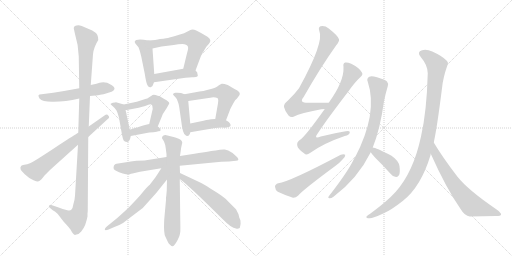
t = 0.00 s
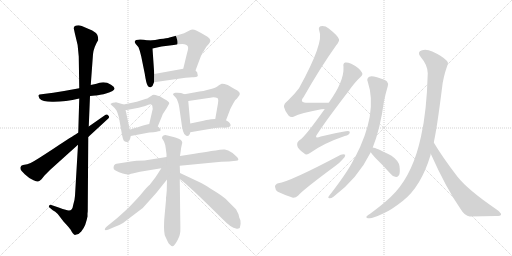
t = 3.42 s
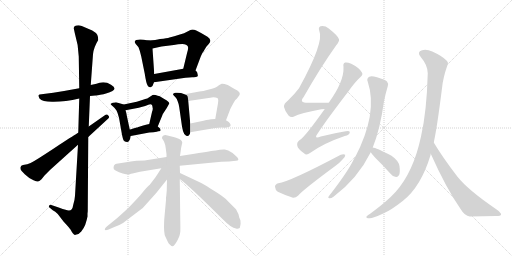
t = 6.85 s
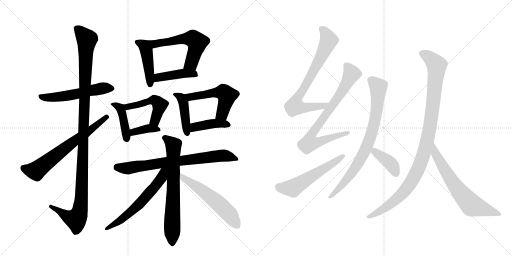
t = 10.27 s
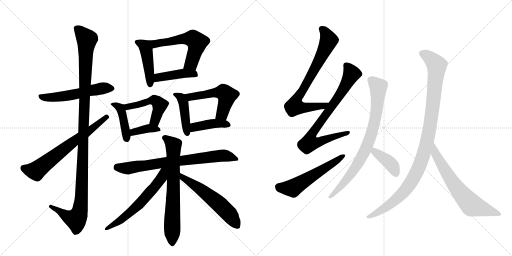
t = 13.69 s
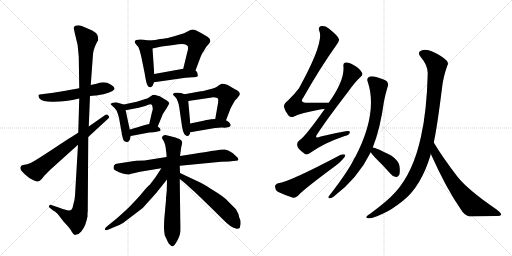
t = 17.11 s

The animated SVG that drew these frames (rendered in a browser with its animation timeline set to each time). Animation: 23 CSS @keyframes rules; one cycle of 17.11 s.

<svg version="1.1" viewBox="0 0 2048 1024" xmlns="http://www.w3.org/2000/svg">
  <g stroke="lightgray" stroke-dasharray="1,1" stroke-width="1" transform="scale(4, 4)">
    <line x1="0" y1="0" x2="256" y2="256"></line>
    <line x1="256" y1="0" x2="0" y2="256"></line>
    <line x1="128" y1="0" x2="128" y2="256"></line>
    <line x1="0" y1="128" x2="256" y2="128"></line>
    <line x1="256" y1="0" x2="512" y2="256"></line>
    <line x1="512" y1="0" x2="256" y2="256"></line>
    <line x1="384" y1="0" x2="384" y2="256"></line>
    <line x1="256" y1="128" x2="512" y2="128"></line>
  </g>
<g transform="scale(1, -1) translate(0, -850)">
   <style type="text/css">
    @keyframes keyframes0 {
      from {
       stroke: black;
       stroke-dashoffset: 542;
       stroke-width: 128;
       }
       64% {
       animation-timing-function: step-end;
       stroke: black;
       stroke-dashoffset: 0;
       stroke-width: 128;
       }
       to {
       stroke: black;
       stroke-width: 1024;
       }
       }
       #make-me-a-hanzi-animation-0 {
         animation: keyframes0 0.691081s both;
         animation-delay: 0.000000s;
         animation-timing-function: linear;
       }
    @keyframes keyframes1 {
      from {
       stroke: black;
       stroke-dashoffset: 1151;
       stroke-width: 128;
       }
       79% {
       animation-timing-function: step-end;
       stroke: black;
       stroke-dashoffset: 0;
       stroke-width: 128;
       }
       to {
       stroke: black;
       stroke-width: 1024;
       }
       }
       #make-me-a-hanzi-animation-1 {
         animation: keyframes1 1.186686s both;
         animation-delay: 0.691081s;
         animation-timing-function: linear;
       }
    @keyframes keyframes2 {
      from {
       stroke: black;
       stroke-dashoffset: 661;
       stroke-width: 128;
       }
       68% {
       animation-timing-function: step-end;
       stroke: black;
       stroke-dashoffset: 0;
       stroke-width: 128;
       }
       to {
       stroke: black;
       stroke-width: 1024;
       }
       }
       #make-me-a-hanzi-animation-2 {
         animation: keyframes2 0.787923s both;
         animation-delay: 1.877767s;
         animation-timing-function: linear;
       }
    @keyframes keyframes3 {
      from {
       stroke: black;
       stroke-dashoffset: 448;
       stroke-width: 128;
       }
       59% {
       animation-timing-function: step-end;
       stroke: black;
       stroke-dashoffset: 0;
       stroke-width: 128;
       }
       to {
       stroke: black;
       stroke-width: 1024;
       }
       }
       #make-me-a-hanzi-animation-3 {
         animation: keyframes3 0.614583s both;
         animation-delay: 2.665690s;
         animation-timing-function: linear;
       }
    @keyframes keyframes4 {
      from {
       stroke: black;
       stroke-dashoffset: 569;
       stroke-width: 128;
       }
       65% {
       animation-timing-function: step-end;
       stroke: black;
       stroke-dashoffset: 0;
       stroke-width: 128;
       }
       to {
       stroke: black;
       stroke-width: 1024;
       }
       }
       #make-me-a-hanzi-animation-4 {
         animation: keyframes4 0.713053s both;
         animation-delay: 3.280273s;
         animation-timing-function: linear;
       }
    @keyframes keyframes5 {
      from {
       stroke: black;
       stroke-dashoffset: 424;
       stroke-width: 128;
       }
       58% {
       animation-timing-function: step-end;
       stroke: black;
       stroke-dashoffset: 0;
       stroke-width: 128;
       }
       to {
       stroke: black;
       stroke-width: 1024;
       }
       }
       #make-me-a-hanzi-animation-5 {
         animation: keyframes5 0.595052s both;
         animation-delay: 3.993327s;
         animation-timing-function: linear;
       }
    @keyframes keyframes6 {
      from {
       stroke: black;
       stroke-dashoffset: 418;
       stroke-width: 128;
       }
       58% {
       animation-timing-function: step-end;
       stroke: black;
       stroke-dashoffset: 0;
       stroke-width: 128;
       }
       to {
       stroke: black;
       stroke-width: 1024;
       }
       }
       #make-me-a-hanzi-animation-6 {
         animation: keyframes6 0.590169s both;
         animation-delay: 4.588379s;
         animation-timing-function: linear;
       }
    @keyframes keyframes7 {
      from {
       stroke: black;
       stroke-dashoffset: 484;
       stroke-width: 128;
       }
       61% {
       animation-timing-function: step-end;
       stroke: black;
       stroke-dashoffset: 0;
       stroke-width: 128;
       }
       to {
       stroke: black;
       stroke-width: 1024;
       }
       }
       #make-me-a-hanzi-animation-7 {
         animation: keyframes7 0.643880s both;
         animation-delay: 5.178548s;
         animation-timing-function: linear;
       }
    @keyframes keyframes8 {
      from {
       stroke: black;
       stroke-dashoffset: 370;
       stroke-width: 128;
       }
       55% {
       animation-timing-function: step-end;
       stroke: black;
       stroke-dashoffset: 0;
       stroke-width: 128;
       }
       to {
       stroke: black;
       stroke-width: 1024;
       }
       }
       #make-me-a-hanzi-animation-8 {
         animation: keyframes8 0.551107s both;
         animation-delay: 5.822428s;
         animation-timing-function: linear;
       }
    @keyframes keyframes9 {
      from {
       stroke: black;
       stroke-dashoffset: 429;
       stroke-width: 128;
       }
       58% {
       animation-timing-function: step-end;
       stroke: black;
       stroke-dashoffset: 0;
       stroke-width: 128;
       }
       to {
       stroke: black;
       stroke-width: 1024;
       }
       }
       #make-me-a-hanzi-animation-9 {
         animation: keyframes9 0.599121s both;
         animation-delay: 6.373535s;
         animation-timing-function: linear;
       }
    @keyframes keyframes10 {
      from {
       stroke: black;
       stroke-dashoffset: 524;
       stroke-width: 128;
       }
       63% {
       animation-timing-function: step-end;
       stroke: black;
       stroke-dashoffset: 0;
       stroke-width: 128;
       }
       to {
       stroke: black;
       stroke-width: 1024;
       }
       }
       #make-me-a-hanzi-animation-10 {
         animation: keyframes10 0.676432s both;
         animation-delay: 6.972656s;
         animation-timing-function: linear;
       }
    @keyframes keyframes11 {
      from {
       stroke: black;
       stroke-dashoffset: 408;
       stroke-width: 128;
       }
       57% {
       animation-timing-function: step-end;
       stroke: black;
       stroke-dashoffset: 0;
       stroke-width: 128;
       }
       to {
       stroke: black;
       stroke-width: 1024;
       }
       }
       #make-me-a-hanzi-animation-11 {
         animation: keyframes11 0.582031s both;
         animation-delay: 7.649089s;
         animation-timing-function: linear;
       }
    @keyframes keyframes12 {
      from {
       stroke: black;
       stroke-dashoffset: 729;
       stroke-width: 128;
       }
       70% {
       animation-timing-function: step-end;
       stroke: black;
       stroke-dashoffset: 0;
       stroke-width: 128;
       }
       to {
       stroke: black;
       stroke-width: 1024;
       }
       }
       #make-me-a-hanzi-animation-12 {
         animation: keyframes12 0.843262s both;
         animation-delay: 8.231120s;
         animation-timing-function: linear;
       }
    @keyframes keyframes13 {
      from {
       stroke: black;
       stroke-dashoffset: 693;
       stroke-width: 128;
       }
       69% {
       animation-timing-function: step-end;
       stroke: black;
       stroke-dashoffset: 0;
       stroke-width: 128;
       }
       to {
       stroke: black;
       stroke-width: 1024;
       }
       }
       #make-me-a-hanzi-animation-13 {
         animation: keyframes13 0.813965s both;
         animation-delay: 9.074382s;
         animation-timing-function: linear;
       }
    @keyframes keyframes14 {
      from {
       stroke: black;
       stroke-dashoffset: 595;
       stroke-width: 128;
       }
       66% {
       animation-timing-function: step-end;
       stroke: black;
       stroke-dashoffset: 0;
       stroke-width: 128;
       }
       to {
       stroke: black;
       stroke-width: 1024;
       }
       }
       #make-me-a-hanzi-animation-14 {
         animation: keyframes14 0.734212s both;
         animation-delay: 9.888346s;
         animation-timing-function: linear;
       }
    @keyframes keyframes15 {
      from {
       stroke: black;
       stroke-dashoffset: 564;
       stroke-width: 128;
       }
       65% {
       animation-timing-function: step-end;
       stroke: black;
       stroke-dashoffset: 0;
       stroke-width: 128;
       }
       to {
       stroke: black;
       stroke-width: 1024;
       }
       }
       #make-me-a-hanzi-animation-15 {
         animation: keyframes15 0.708984s both;
         animation-delay: 10.622559s;
         animation-timing-function: linear;
       }
    @keyframes keyframes16 {
      from {
       stroke: black;
       stroke-dashoffset: 738;
       stroke-width: 128;
       }
       71% {
       animation-timing-function: step-end;
       stroke: black;
       stroke-dashoffset: 0;
       stroke-width: 128;
       }
       to {
       stroke: black;
       stroke-width: 1024;
       }
       }
       #make-me-a-hanzi-animation-16 {
         animation: keyframes16 0.850586s both;
         animation-delay: 11.331543s;
         animation-timing-function: linear;
       }
    @keyframes keyframes17 {
      from {
       stroke: black;
       stroke-dashoffset: 780;
       stroke-width: 128;
       }
       72% {
       animation-timing-function: step-end;
       stroke: black;
       stroke-dashoffset: 0;
       stroke-width: 128;
       }
       to {
       stroke: black;
       stroke-width: 1024;
       }
       }
       #make-me-a-hanzi-animation-17 {
         animation: keyframes17 0.884766s both;
         animation-delay: 12.182129s;
         animation-timing-function: linear;
       }
    @keyframes keyframes18 {
      from {
       stroke: black;
       stroke-dashoffset: 554;
       stroke-width: 128;
       }
       64% {
       animation-timing-function: step-end;
       stroke: black;
       stroke-dashoffset: 0;
       stroke-width: 128;
       }
       to {
       stroke: black;
       stroke-width: 1024;
       }
       }
       #make-me-a-hanzi-animation-18 {
         animation: keyframes18 0.700846s both;
         animation-delay: 13.066895s;
         animation-timing-function: linear;
       }
    @keyframes keyframes19 {
      from {
       stroke: black;
       stroke-dashoffset: 793;
       stroke-width: 128;
       }
       72% {
       animation-timing-function: step-end;
       stroke: black;
       stroke-dashoffset: 0;
       stroke-width: 128;
       }
       to {
       stroke: black;
       stroke-width: 1024;
       }
       }
       #make-me-a-hanzi-animation-19 {
         animation: keyframes19 0.895345s both;
         animation-delay: 13.767741s;
         animation-timing-function: linear;
       }
    @keyframes keyframes20 {
      from {
       stroke: black;
       stroke-dashoffset: 390;
       stroke-width: 128;
       }
       56% {
       animation-timing-function: step-end;
       stroke: black;
       stroke-dashoffset: 0;
       stroke-width: 128;
       }
       to {
       stroke: black;
       stroke-width: 1024;
       }
       }
       #make-me-a-hanzi-animation-20 {
         animation: keyframes20 0.567383s both;
         animation-delay: 14.663086s;
         animation-timing-function: linear;
       }
    @keyframes keyframes21 {
      from {
       stroke: black;
       stroke-dashoffset: 1037;
       stroke-width: 128;
       }
       77% {
       animation-timing-function: step-end;
       stroke: black;
       stroke-dashoffset: 0;
       stroke-width: 128;
       }
       to {
       stroke: black;
       stroke-width: 1024;
       }
       }
       #make-me-a-hanzi-animation-21 {
         animation: keyframes21 1.093913s both;
         animation-delay: 15.230469s;
         animation-timing-function: linear;
       }
    @keyframes keyframes22 {
      from {
       stroke: black;
       stroke-dashoffset: 663;
       stroke-width: 128;
       }
       68% {
       animation-timing-function: step-end;
       stroke: black;
       stroke-dashoffset: 0;
       stroke-width: 128;
       }
       to {
       stroke: black;
       stroke-width: 1024;
       }
       }
       #make-me-a-hanzi-animation-22 {
         animation: keyframes22 0.789551s both;
         animation-delay: 16.324382s;
         animation-timing-function: linear;
       }
</style>
<path d="M 360 466 L 381 468 Q 385 468 414 473 L 424 476 Q 480 490 444 511 Q 425 523 405 520 Q 401 520 386 515 L 363 510 L 317 497 Q 264 487 213 479 L 166 473 Q 156 473 154 469 Q 153 465 158 456 Q 169 443 208 443 Q 258 442 317 456 L 360 466 Z" fill="lightgray"></path> 
<path d="M 351 7 L 353 302 L 355 344 L 360 466 L 363 510 L 372 633 Q 372 643 379 662 Q 387 681 393 690 Q 393 703 389 711 Q 385 719 369 728 L 327 746 Q 319 749 314 749 Q 295 749 295 737 L 299 718 Q 313 673 315 624 L 317 497 L 317 456 L 313 319 L 312 271 L 300 67 Q 299 50 293 31 Q 291 17 286 12 Q 282 7 269 9 Q 260 11 214 27 L 202 31 Q 199 31 197 28 Q 193 22 198 20 L 211 9 Q 221 4 231 -6 L 254 -36 Q 280 -64 282 -68 Q 286 -76 292 -84 Q 298 -92 302 -89 Q 315 -89 325 -76 Q 335 -64 341 -49 Q 348 -27 350 -16 L 350 -3 Q 351 3 351 7 Z" fill="lightgray"></path> 
<path d="M 353 302 L 431 374 Q 441 381 433 388 Q 428 397 418 388 L 355 344 L 313 319 Q 301 312 236 270 Q 172 227 137 206 Q 119 195 109 193 L 92 190 Q 83 187 83 183 Q 80 181 83 171 Q 84 168 99 153 Q 113 139 134 129 Q 148 123 152 124 Q 156 124 166 133 L 178 148 L 201 171 L 312 271 L 353 302 Z" fill="lightgray"></path> 
<path d="M 593 688 L 575 691 Q 557 694 545 690 Q 534 686 543 674 L 554 661 Q 560 647 565 624 L 579 555 Q 585 515 591 507 Q 596 500 603 501 Q 612 505 616 521 L 617 554 L 610 656 C 608 686 608 686 593 688 Z" fill="lightgray"></path> 
<path d="M 782 568 L 803 624 Q 809 640 816 647 Q 816 649 826 664 L 835 674 Q 850 690 830 703 Q 806 718 785 728 Q 778 732 769 732 Q 763 732 752 725 Q 735 716 723 713 L 697 705 Q 684 701 678 700 Q 673 698 664 697 Q 655 695 640 694 Q 624 690 593 688 C 563 686 581 649 610 656 L 646 664 L 695 670 Q 713 674 729 674 Q 748 672 751 665 Q 755 658 748 637 L 733 575 C 726 546 771 540 782 568 Z" fill="lightgray"></path> 
<path d="M 616 521 L 742 539 Q 763 542 775 541 Q 786 541 789 544 Q 793 546 790 554 Q 791 561 782 568 C 768 581 763 580 733 575 L 617 554 C 587 549 586 517 616 521 Z" fill="lightgray"></path> 
<path d="M 495 432 L 464 441 Q 461 441 451 439 Q 443 436 442 434 Q 442 432 451 425 Q 462 416 466 408 Q 471 399 476 379 L 488 311 Q 491 296 494 289 Q 498 282 508 282 Q 519 282 523 306 L 519 332 L 507 388 Q 507 394 502 409 C 495 432 495 432 495 432 Z" fill="lightgray"></path> 
<path d="M 631 344 L 651 393 Q 650 394 652 395 L 667 418 L 677 436 Q 678 443 657 454 L 639 465 Q 635 467 631 467 Q 621 471 615 471 Q 610 471 606 467 L 589 456 Q 583 455 569 450 Q 555 445 547 443 L 495 432 C 466 426 473 403 502 409 L 555 419 Q 587 428 593 431 Q 610 438 610 421 Q 613 414 608 402 L 597 354 C 590 325 620 316 631 344 Z" fill="lightgray"></path> 
<path d="M 614 321 Q 630 323 633 325 Q 641 324 642 328 Q 644 335 631 344 C 613 358 613 358 597 354 L 584 351 Q 581 351 560 344 Q 558 344 553 342 Q 549 340 547 340 L 533 336 Q 523 332 519 332 C 489 327 494 300 523 306 L 597 320 Q 607 321 614 321 Z" fill="lightgray"></path> 
<path d="M 738 473 L 724 478 Q 711 480 702 479 Q 698 479 694 476 Q 690 473 693 471 Q 693 469 701 462 Q 709 454 711 444 Q 716 432 717 421 L 728 344 Q 731 325 737 314 Q 746 304 749 306 Q 755 306 757 311 Q 760 313 761 321 L 761 356 L 753 446 C 751 468 751 468 738 473 Z" fill="lightgray"></path> 
<path d="M 798 484 L 738 473 C 708 468 723 442 753 446 L 841 459 Q 851 462 862 460 Q 871 458 872 455 Q 874 451 872 437 L 861 374 C 856 344 893 341 904 369 L 919 408 Q 920 413 934 438 Q 940 451 948 456 L 956 467 Q 959 470 959 475 Q 960 480 948 489 Q 945 490 938 494 L 911 510 Q 892 517 887 515 Q 884 515 869 504 Q 862 499 836 492 Q 811 485 798 484 Z" fill="lightgray"></path> 
<path d="M 761 321 L 843 335 Q 866 339 874 339 Q 887 341 899 339 Q 904 339 916 342 Q 925 346 922 352 Q 920 358 915 362 L 904 369 L 861 374 L 844 373 Q 839 373 814 367 L 761 356 C 732 350 731 316 761 321 Z" fill="lightgray"></path> 
<path d="M 719 187 L 885 203 L 916 204 L 944 207 Q 960 208 949 221 Q 934 239 913 248 L 899 252 Q 884 253 863 248 Q 850 247 778 235 L 720 226 L 666 222 L 578 208 L 546 207 Q 531 206 511 202 L 466 195 Q 460 195 456 188 Q 453 181 455 174 Q 457 170 466 166 Q 474 161 491 156 Q 509 151 516 152 Q 516 153 530 156 L 560 163 L 645 177 L 719 187 Z" fill="lightgray"></path> 
<path d="M 710 -111 L 716 -98 Q 719 -91 720 -84 L 721 -78 Q 722 -75 721 -25 L 719 134 L 720 158 L 719 187 L 720 226 L 724 254 Q 724 258 729 279 Q 729 283 726 287 Q 723 291 717 294 L 707 298 Q 702 300 694 302 L 670 308 Q 664 309 663 310 Q 647 309 648 297 L 656 284 Q 661 273 663 257 L 666 233 L 666 222 L 668 132 L 667 88 L 665 66 Q 663 60 664 50 L 657 -27 Q 656 -44 656 -60 Q 656 -76 659 -91 L 672 -119 Q 674 -123 680 -129 Q 687 -136 691 -135 Q 698 -133 710 -111 Z" fill="lightgray"></path> 
<path d="M 645 177 Q 643 173 622 141 L 599 111 Q 590 105 561 69 Q 558 65 519 24 Q 503 8 469 -22 L 426 -57 Q 419 -64 419 -68 Q 420 -73 432 -69 L 460 -57 Q 472 -54 492 -42 L 571 18 L 624 77 L 668 132 C 710 184 661 203 645 177 Z" fill="lightgray"></path> 
<path d="M 719 134 L 732 124 Q 739 119 746 112 Q 754 104 759 100 Q 785 78 891 -27 Q 926 -63 944 -64 Q 951 -67 959 -62 L 962 -48 Q 963 -43 962 -39 L 962 -34 Q 962 -32 960 -27 L 957 -20 L 954 -7 Q 954 -6 953 -5 L 944 13 L 911 46 Q 898 62 843 95 Q 822 109 805 118 L 720 158 C 693 171 695 152 719 134 Z" fill="lightgray"></path> 
<path d="M 1315 439 Q 1269 439 1231 439 Q 1195 439 1214 461 Q 1281 579 1345 669 Q 1358 685 1356 693 Q 1353 706 1315 736 Q 1299 749 1282 745 Q 1272 741 1277 727 Q 1298 682 1196 497 Q 1178 473 1152 448 Q 1134 435 1136 422 Q 1140 404 1154 388 Q 1164 378 1176 384 Q 1201 397 1285 413 Q 1292 414 1299 414 C 1329 417 1345 439 1315 439 Z" fill="lightgray"></path> 
<path d="M 1299 414 Q 1218 300 1199 290 Q 1186 281 1189 268 Q 1190 255 1216 237 Q 1226 227 1240 238 Q 1294 277 1379 306 Q 1397 310 1399 319 Q 1402 329 1383 325 Q 1338 318 1283 304 Q 1252 292 1272 318 Q 1308 373 1394 485 Q 1419 521 1442 542 Q 1454 552 1447 561 Q 1437 579 1405 595 Q 1389 602 1381 600 Q 1371 597 1374 582 Q 1377 525 1315 439 L 1299 414 Z" fill="lightgray"></path> 
<path d="M 1113 117 Q 1100 113 1100 103 Q 1101 90 1111 83 Q 1136 71 1172 59 Q 1182 58 1193 68 Q 1211 90 1341 186 Q 1359 199 1370 212 Q 1382 222 1381 231 Q 1374 235 1363 231 Q 1159 123 1113 117 Z" fill="lightgray"></path> 
<path d="M 1491 260 Q 1521 335 1536 445 Q 1542 475 1551 505 Q 1555 515 1548 524 Q 1541 531 1508 541 Q 1486 547 1477 543 Q 1465 536 1471 523 Q 1513 397 1419 218 Q 1416 217 1415 212 Q 1390 161 1316 66 Q 1310 59 1317 57 Q 1324 56 1334 63 Q 1431 136 1483 241 L 1491 260 Z" fill="lightgray"></path> 
<path d="M 1483 241 Q 1487 234 1500 220 Q 1531 190 1563 154 Q 1572 142 1584 142 Q 1591 141 1597 151 Q 1601 161 1598 185 Q 1595 207 1566 227 Q 1503 260 1491 260 C 1468 264 1468 264 1483 241 Z" fill="lightgray"></path> 
<path d="M 1735 280 Q 1748 338 1768 497 Q 1772 539 1789 587 Q 1796 599 1786 608 Q 1767 627 1729 644 Q 1707 654 1688 649 Q 1666 642 1683 622 Q 1711 589 1711 557 Q 1707 404 1684 304 Q 1654 163 1583 83 Q 1550 46 1482 -4 Q 1469 -11 1466 -16 Q 1462 -23 1478 -23 Q 1490 -24 1533 -4 Q 1564 9 1612 47 Q 1684 104 1722 229 Q 1722 232 1723 235 L 1735 280 Z" fill="lightgray"></path> 
<path d="M 1723 235 Q 1783 100 1843 13 Q 1859 -14 1879 -16 Q 1934 -15 1983 -14 Q 2004 -14 2004 -9 Q 2007 -3 1985 13 Q 1871 91 1830 143 Q 1770 221 1735 280 C 1719 306 1711 262 1723 235 Z" fill="lightgray"></path> 
      <clipPath id="make-me-a-hanzi-clip-0">
      <path d="M 360 466 L 381 468 Q 385 468 414 473 L 424 476 Q 480 490 444 511 Q 425 523 405 520 Q 401 520 386 515 L 363 510 L 317 497 Q 264 487 213 479 L 166 473 Q 156 473 154 469 Q 153 465 158 456 Q 169 443 208 443 Q 258 442 317 456 L 360 466 Z" fill="lightgray"></path>
      </clipPath>
      <path clip-path="url(#make-me-a-hanzi-clip-0)" d="M 162 464 L 186 459 L 243 463 L 406 496 L 444 498 " fill="none" id="make-me-a-hanzi-animation-0" stroke-dasharray="414 828" stroke-linecap="round"></path>

      <clipPath id="make-me-a-hanzi-clip-1">
      <path d="M 351 7 L 353 302 L 355 344 L 360 466 L 363 510 L 372 633 Q 372 643 379 662 Q 387 681 393 690 Q 393 703 389 711 Q 385 719 369 728 L 327 746 Q 319 749 314 749 Q 295 749 295 737 L 299 718 Q 313 673 315 624 L 317 497 L 317 456 L 313 319 L 312 271 L 300 67 Q 299 50 293 31 Q 291 17 286 12 Q 282 7 269 9 Q 260 11 214 27 L 202 31 Q 199 31 197 28 Q 193 22 198 20 L 211 9 Q 221 4 231 -6 L 254 -36 Q 280 -64 282 -68 Q 286 -76 292 -84 Q 298 -92 302 -89 Q 315 -89 325 -76 Q 335 -64 341 -49 Q 348 -27 350 -16 L 350 -3 Q 351 3 351 7 Z" fill="lightgray"></path>
      </clipPath>
      <path clip-path="url(#make-me-a-hanzi-clip-1)" d="M 309 735 L 348 693 L 321 15 L 302 -27 L 270 -16 L 202 25 " fill="none" id="make-me-a-hanzi-animation-1" stroke-dasharray="1023 2046" stroke-linecap="round"></path>

      <clipPath id="make-me-a-hanzi-clip-2">
      <path d="M 353 302 L 431 374 Q 441 381 433 388 Q 428 397 418 388 L 355 344 L 313 319 Q 301 312 236 270 Q 172 227 137 206 Q 119 195 109 193 L 92 190 Q 83 187 83 183 Q 80 181 83 171 Q 84 168 99 153 Q 113 139 134 129 Q 148 123 152 124 Q 156 124 166 133 L 178 148 L 201 171 L 312 271 L 353 302 Z" fill="lightgray"></path>
      </clipPath>
      <path clip-path="url(#make-me-a-hanzi-clip-2)" d="M 95 177 L 144 167 L 426 382 " fill="none" id="make-me-a-hanzi-animation-2" stroke-dasharray="533 1066" stroke-linecap="round"></path>

      <clipPath id="make-me-a-hanzi-clip-3">
      <path d="M 593 688 L 575 691 Q 557 694 545 690 Q 534 686 543 674 L 554 661 Q 560 647 565 624 L 579 555 Q 585 515 591 507 Q 596 500 603 501 Q 612 505 616 521 L 617 554 L 610 656 C 608 686 608 686 593 688 Z" fill="lightgray"></path>
      </clipPath>
      <path clip-path="url(#make-me-a-hanzi-clip-3)" d="M 547 682 L 577 667 L 586 647 L 601 511 " fill="none" id="make-me-a-hanzi-animation-3" stroke-dasharray="320 640" stroke-linecap="round"></path>

      <clipPath id="make-me-a-hanzi-clip-4">
      <path d="M 782 568 L 803 624 Q 809 640 816 647 Q 816 649 826 664 L 835 674 Q 850 690 830 703 Q 806 718 785 728 Q 778 732 769 732 Q 763 732 752 725 Q 735 716 723 713 L 697 705 Q 684 701 678 700 Q 673 698 664 697 Q 655 695 640 694 Q 624 690 593 688 C 563 686 581 649 610 656 L 646 664 L 695 670 Q 713 674 729 674 Q 748 672 751 665 Q 755 658 748 637 L 733 575 C 726 546 771 540 782 568 Z" fill="lightgray"></path>
      </clipPath>
      <path clip-path="url(#make-me-a-hanzi-clip-4)" d="M 603 686 L 611 677 L 625 675 L 736 695 L 774 693 L 789 680 L 780 643 L 765 597 L 740 581 " fill="none" id="make-me-a-hanzi-animation-4" stroke-dasharray="441 882" stroke-linecap="round"></path>

      <clipPath id="make-me-a-hanzi-clip-5">
      <path d="M 616 521 L 742 539 Q 763 542 775 541 Q 786 541 789 544 Q 793 546 790 554 Q 791 561 782 568 C 768 581 763 580 733 575 L 617 554 C 587 549 586 517 616 521 Z" fill="lightgray"></path>
      </clipPath>
      <path clip-path="url(#make-me-a-hanzi-clip-5)" d="M 623 526 L 633 540 L 729 556 L 776 555 L 780 550 " fill="none" id="make-me-a-hanzi-animation-5" stroke-dasharray="296 592" stroke-linecap="round"></path>

      <clipPath id="make-me-a-hanzi-clip-6">
      <path d="M 495 432 L 464 441 Q 461 441 451 439 Q 443 436 442 434 Q 442 432 451 425 Q 462 416 466 408 Q 471 399 476 379 L 488 311 Q 491 296 494 289 Q 498 282 508 282 Q 519 282 523 306 L 519 332 L 507 388 Q 507 394 502 409 C 495 432 495 432 495 432 Z" fill="lightgray"></path>
      </clipPath>
      <path clip-path="url(#make-me-a-hanzi-clip-6)" d="M 449 432 L 459 432 L 481 418 L 506 295 " fill="none" id="make-me-a-hanzi-animation-6" stroke-dasharray="290 580" stroke-linecap="round"></path>

      <clipPath id="make-me-a-hanzi-clip-7">
      <path d="M 631 344 L 651 393 Q 650 394 652 395 L 667 418 L 677 436 Q 678 443 657 454 L 639 465 Q 635 467 631 467 Q 621 471 615 471 Q 610 471 606 467 L 589 456 Q 583 455 569 450 Q 555 445 547 443 L 495 432 C 466 426 473 403 502 409 L 555 419 Q 587 428 593 431 Q 610 438 610 421 Q 613 414 608 402 L 597 354 C 590 325 620 316 631 344 Z" fill="lightgray"></path>
      </clipPath>
      <path clip-path="url(#make-me-a-hanzi-clip-7)" d="M 503 428 L 520 424 L 620 448 L 639 428 L 619 367 L 627 353 " fill="none" id="make-me-a-hanzi-animation-7" stroke-dasharray="356 712" stroke-linecap="round"></path>

      <clipPath id="make-me-a-hanzi-clip-8">
      <path d="M 614 321 Q 630 323 633 325 Q 641 324 642 328 Q 644 335 631 344 C 613 358 613 358 597 354 L 584 351 Q 581 351 560 344 Q 558 344 553 342 Q 549 340 547 340 L 533 336 Q 523 332 519 332 C 489 327 494 300 523 306 L 597 320 Q 607 321 614 321 Z" fill="lightgray"></path>
      </clipPath>
      <path clip-path="url(#make-me-a-hanzi-clip-8)" d="M 529 314 L 534 322 L 594 337 L 636 331 " fill="none" id="make-me-a-hanzi-animation-8" stroke-dasharray="242 484" stroke-linecap="round"></path>

      <clipPath id="make-me-a-hanzi-clip-9">
      <path d="M 738 473 L 724 478 Q 711 480 702 479 Q 698 479 694 476 Q 690 473 693 471 Q 693 469 701 462 Q 709 454 711 444 Q 716 432 717 421 L 728 344 Q 731 325 737 314 Q 746 304 749 306 Q 755 306 757 311 Q 760 313 761 321 L 761 356 L 753 446 C 751 468 751 468 738 473 Z" fill="lightgray"></path>
      </clipPath>
      <path clip-path="url(#make-me-a-hanzi-clip-9)" d="M 700 472 L 725 459 L 735 437 L 748 317 " fill="none" id="make-me-a-hanzi-animation-9" stroke-dasharray="301 602" stroke-linecap="round"></path>

      <clipPath id="make-me-a-hanzi-clip-10">
      <path d="M 798 484 L 738 473 C 708 468 723 442 753 446 L 841 459 Q 851 462 862 460 Q 871 458 872 455 Q 874 451 872 437 L 861 374 C 856 344 893 341 904 369 L 919 408 Q 920 413 934 438 Q 940 451 948 456 L 956 467 Q 959 470 959 475 Q 960 480 948 489 Q 945 490 938 494 L 911 510 Q 892 517 887 515 Q 884 515 869 504 Q 862 499 836 492 Q 811 485 798 484 Z" fill="lightgray"></path>
      </clipPath>
      <path clip-path="url(#make-me-a-hanzi-clip-10)" d="M 747 469 L 773 463 L 848 479 L 894 481 L 908 468 L 904 445 L 888 395 L 869 381 " fill="none" id="make-me-a-hanzi-animation-10" stroke-dasharray="396 792" stroke-linecap="round"></path>

      <clipPath id="make-me-a-hanzi-clip-11">
      <path d="M 761 321 L 843 335 Q 866 339 874 339 Q 887 341 899 339 Q 904 339 916 342 Q 925 346 922 352 Q 920 358 915 362 L 904 369 L 861 374 L 844 373 Q 839 373 814 367 L 761 356 C 732 350 731 316 761 321 Z" fill="lightgray"></path>
      </clipPath>
      <path clip-path="url(#make-me-a-hanzi-clip-11)" d="M 767 327 L 779 341 L 828 353 L 911 352 " fill="none" id="make-me-a-hanzi-animation-11" stroke-dasharray="280 560" stroke-linecap="round"></path>

      <clipPath id="make-me-a-hanzi-clip-12">
      <path d="M 719 187 L 885 203 L 916 204 L 944 207 Q 960 208 949 221 Q 934 239 913 248 L 899 252 Q 884 253 863 248 Q 850 247 778 235 L 720 226 L 666 222 L 578 208 L 546 207 Q 531 206 511 202 L 466 195 Q 460 195 456 188 Q 453 181 455 174 Q 457 170 466 166 Q 474 161 491 156 Q 509 151 516 152 Q 516 153 530 156 L 560 163 L 645 177 L 719 187 Z" fill="lightgray"></path>
      </clipPath>
      <path clip-path="url(#make-me-a-hanzi-clip-12)" d="M 468 180 L 512 177 L 885 228 L 936 218 " fill="none" id="make-me-a-hanzi-animation-12" stroke-dasharray="601 1202" stroke-linecap="round"></path>

      <clipPath id="make-me-a-hanzi-clip-13">
      <path d="M 710 -111 L 716 -98 Q 719 -91 720 -84 L 721 -78 Q 722 -75 721 -25 L 719 134 L 720 158 L 719 187 L 720 226 L 724 254 Q 724 258 729 279 Q 729 283 726 287 Q 723 291 717 294 L 707 298 Q 702 300 694 302 L 670 308 Q 664 309 663 310 Q 647 309 648 297 L 656 284 Q 661 273 663 257 L 666 233 L 666 222 L 668 132 L 667 88 L 665 66 Q 663 60 664 50 L 657 -27 Q 656 -44 656 -60 Q 656 -76 659 -91 L 672 -119 Q 674 -123 680 -129 Q 687 -136 691 -135 Q 698 -133 710 -111 Z" fill="lightgray"></path>
      </clipPath>
      <path clip-path="url(#make-me-a-hanzi-clip-13)" d="M 660 298 L 694 263 L 689 -125 " fill="none" id="make-me-a-hanzi-animation-13" stroke-dasharray="565 1130" stroke-linecap="round"></path>

      <clipPath id="make-me-a-hanzi-clip-14">
      <path d="M 645 177 Q 643 173 622 141 L 599 111 Q 590 105 561 69 Q 558 65 519 24 Q 503 8 469 -22 L 426 -57 Q 419 -64 419 -68 Q 420 -73 432 -69 L 460 -57 Q 472 -54 492 -42 L 571 18 L 624 77 L 668 132 C 710 184 661 203 645 177 Z" fill="lightgray"></path>
      </clipPath>
      <path clip-path="url(#make-me-a-hanzi-clip-14)" d="M 662 172 L 639 128 L 572 49 L 479 -34 L 426 -65 " fill="none" id="make-me-a-hanzi-animation-14" stroke-dasharray="467 934" stroke-linecap="round"></path>

      <clipPath id="make-me-a-hanzi-clip-15">
      <path d="M 719 134 L 732 124 Q 739 119 746 112 Q 754 104 759 100 Q 785 78 891 -27 Q 926 -63 944 -64 Q 951 -67 959 -62 L 962 -48 Q 963 -43 962 -39 L 962 -34 Q 962 -32 960 -27 L 957 -20 L 954 -7 Q 954 -6 953 -5 L 944 13 L 911 46 Q 898 62 843 95 Q 822 109 805 118 L 720 158 C 693 171 695 152 719 134 Z" fill="lightgray"></path>
      </clipPath>
      <path clip-path="url(#make-me-a-hanzi-clip-15)" d="M 726 152 L 730 140 L 864 45 L 917 -6 L 950 -53 " fill="none" id="make-me-a-hanzi-animation-15" stroke-dasharray="436 872" stroke-linecap="round"></path>

      <clipPath id="make-me-a-hanzi-clip-16">
      <path d="M 1315 439 Q 1269 439 1231 439 Q 1195 439 1214 461 Q 1281 579 1345 669 Q 1358 685 1356 693 Q 1353 706 1315 736 Q 1299 749 1282 745 Q 1272 741 1277 727 Q 1298 682 1196 497 Q 1178 473 1152 448 Q 1134 435 1136 422 Q 1140 404 1154 388 Q 1164 378 1176 384 Q 1201 397 1285 413 Q 1292 414 1299 414 C 1329 417 1345 439 1315 439 Z" fill="lightgray"></path>
      </clipPath>
      <path clip-path="url(#make-me-a-hanzi-clip-16)" d="M 1287 734 L 1307 710 L 1313 683 L 1260 576 L 1184 446 L 1179 424 L 1273 423 L 1307 435 " fill="none" id="make-me-a-hanzi-animation-16" stroke-dasharray="610 1220" stroke-linecap="round"></path>

      <clipPath id="make-me-a-hanzi-clip-17">
      <path d="M 1299 414 Q 1218 300 1199 290 Q 1186 281 1189 268 Q 1190 255 1216 237 Q 1226 227 1240 238 Q 1294 277 1379 306 Q 1397 310 1399 319 Q 1402 329 1383 325 Q 1338 318 1283 304 Q 1252 292 1272 318 Q 1308 373 1394 485 Q 1419 521 1442 542 Q 1454 552 1447 561 Q 1437 579 1405 595 Q 1389 602 1381 600 Q 1371 597 1374 582 Q 1377 525 1315 439 L 1299 414 Z" fill="lightgray"></path>
      </clipPath>
      <path clip-path="url(#make-me-a-hanzi-clip-17)" d="M 1386 588 L 1407 555 L 1372 489 L 1244 308 L 1238 278 L 1287 286 L 1390 319 " fill="none" id="make-me-a-hanzi-animation-17" stroke-dasharray="652 1304" stroke-linecap="round"></path>

      <clipPath id="make-me-a-hanzi-clip-18">
      <path d="M 1113 117 Q 1100 113 1100 103 Q 1101 90 1111 83 Q 1136 71 1172 59 Q 1182 58 1193 68 Q 1211 90 1341 186 Q 1359 199 1370 212 Q 1382 222 1381 231 Q 1374 235 1363 231 Q 1159 123 1113 117 Z" fill="lightgray"></path>
      </clipPath>
      <path clip-path="url(#make-me-a-hanzi-clip-18)" d="M 1115 102 L 1175 100 L 1376 227 " fill="none" id="make-me-a-hanzi-animation-18" stroke-dasharray="426 852" stroke-linecap="round"></path>

      <clipPath id="make-me-a-hanzi-clip-19">
      <path d="M 1491 260 Q 1521 335 1536 445 Q 1542 475 1551 505 Q 1555 515 1548 524 Q 1541 531 1508 541 Q 1486 547 1477 543 Q 1465 536 1471 523 Q 1513 397 1419 218 Q 1416 217 1415 212 Q 1390 161 1316 66 Q 1310 59 1317 57 Q 1324 56 1334 63 Q 1431 136 1483 241 L 1491 260 Z" fill="lightgray"></path>
      </clipPath>
      <path clip-path="url(#make-me-a-hanzi-clip-19)" d="M 1483 530 L 1513 502 L 1506 404 L 1486 313 L 1459 245 L 1430 193 L 1387 132 L 1320 62 " fill="none" id="make-me-a-hanzi-animation-19" stroke-dasharray="665 1330" stroke-linecap="round"></path>

      <clipPath id="make-me-a-hanzi-clip-20">
      <path d="M 1483 241 Q 1487 234 1500 220 Q 1531 190 1563 154 Q 1572 142 1584 142 Q 1591 141 1597 151 Q 1601 161 1598 185 Q 1595 207 1566 227 Q 1503 260 1491 260 C 1468 264 1468 264 1483 241 Z" fill="lightgray"></path>
      </clipPath>
      <path clip-path="url(#make-me-a-hanzi-clip-20)" d="M 1493 254 L 1499 243 L 1564 194 L 1582 158 " fill="none" id="make-me-a-hanzi-animation-20" stroke-dasharray="262 524" stroke-linecap="round"></path>

      <clipPath id="make-me-a-hanzi-clip-21">
      <path d="M 1735 280 Q 1748 338 1768 497 Q 1772 539 1789 587 Q 1796 599 1786 608 Q 1767 627 1729 644 Q 1707 654 1688 649 Q 1666 642 1683 622 Q 1711 589 1711 557 Q 1707 404 1684 304 Q 1654 163 1583 83 Q 1550 46 1482 -4 Q 1469 -11 1466 -16 Q 1462 -23 1478 -23 Q 1490 -24 1533 -4 Q 1564 9 1612 47 Q 1684 104 1722 229 Q 1722 232 1723 235 L 1735 280 Z" fill="lightgray"></path>
      </clipPath>
      <path clip-path="url(#make-me-a-hanzi-clip-21)" d="M 1690 635 L 1714 624 L 1747 586 L 1720 346 L 1694 228 L 1656 141 L 1611 77 L 1518 3 L 1473 -18 " fill="none" id="make-me-a-hanzi-animation-21" stroke-dasharray="909 1818" stroke-linecap="round"></path>

      <clipPath id="make-me-a-hanzi-clip-22">
      <path d="M 1723 235 Q 1783 100 1843 13 Q 1859 -14 1879 -16 Q 1934 -15 1983 -14 Q 2004 -14 2004 -9 Q 2007 -3 1985 13 Q 1871 91 1830 143 Q 1770 221 1735 280 C 1719 306 1711 262 1723 235 Z" fill="lightgray"></path>
      </clipPath>
      <path clip-path="url(#make-me-a-hanzi-clip-22)" d="M 1734 272 L 1740 238 L 1777 173 L 1820 106 L 1884 31 L 1998 -6 " fill="none" id="make-me-a-hanzi-animation-22" stroke-dasharray="535 1070" stroke-linecap="round"></path>

</g>
</svg>
